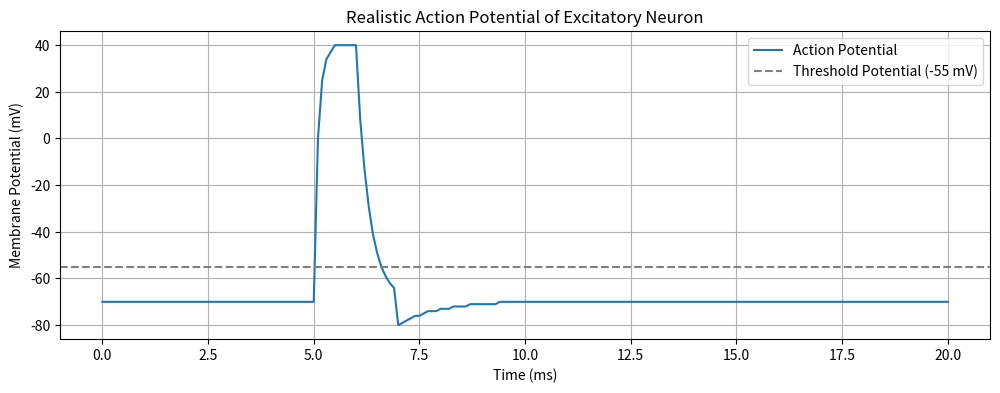

Python code for this plot: (Note: this script raises an exception after producing the figure.)
#!/usr/bin/env python3
'''
Realistic Action Potential Simulator with argparse parameters and PNG saving

Usage:
./action_potential_simulator.py --resting_pot -70 --peak_pot 40 --threshold_pot -55 --save_path neuron_trace.png
'''
import numpy as np
import matplotlib.pyplot as plt
import argparse

def generate_action_potential(
    time_ms,
    resting_pot=-70,
    peak_pot=40,
    threshold_pot=-55,
    spike_start=5,
    depolar_dur=0.5,
    peak_dur=0.5,
    repolar_dur=1.0,
    hyperpolar_dur=3.0,
    hyperpolar_depth=10
):
    voltage_trace = np.full(time_ms.shape, resting_pot)
    t_rise_end = spike_start + depolar_dur
    t_peak_end = t_rise_end + peak_dur
    t_repol_end = t_peak_end + repolar_dur
    t_hyperpol_end = t_repol_end + hyperpolar_dur

    for i, t in enumerate(time_ms):
        if spike_start <= t < t_rise_end:
            voltage_trace[i] = resting_pot + (peak_pot - resting_pot) * (1 - np.exp(-(t - spike_start)/0.1))
        elif t_rise_end <= t < t_peak_end:
            voltage_trace[i] = peak_pot
        elif t_peak_end <= t < t_repol_end:
            voltage_trace[i] = peak_pot - (peak_pot - resting_pot) * (1 - np.exp(-(t - t_peak_end)/0.3))
        elif t_repol_end <= t < t_hyperpol_end:
            voltage_trace[i] = resting_pot - hyperpolar_depth * np.exp(-(t - t_repol_end)/1.0)
        elif t >= t_hyperpol_end:
            voltage_trace[i] = resting_pot
    return voltage_trace

def YYgenerate_action_potential(time_ms, resting_pot, peak_pot, threshold_pot,
                              spike_start, depolar_dur, peak_dur, repolar_dur,
                              hyperpolar_dur, hyperpolar_depth):
    voltage_trace = np.full(time_ms.shape, resting_pot)
    t_rise_end = spike_start + depolar_dur
    t_peak_end = t_rise_end + peak_dur
    t_repol_end = t_peak_end + repolar_dur
    t_hyperpol_end = t_repol_end + hyperpolar_dur

    for i, t in enumerate(time_ms):
        if spike_start <= t < t_rise_end:
            voltage_trace[i] = resting_pot + (peak_pot - resting_pot) * (1 - np.exp(-(t - spike_start)/0.1))
        elif t_rise_end <= t < t_peak_end:
            voltage_trace[i] = peak_pot
        elif t_peak_end <= t < t_repol_end:
            voltage_trace[i] = peak_pot - (peak_pot - resting_pot) * (1 - np.exp(-(t - t_peak_end)/0.3))
        elif t_repol_end <= t < t_hyperpol_end:
            voltage_trace[i] = resting_pot - hyperpolar_depth * np.exp(-(t - t_repol_end)/1.0)
        elif t >= t_hyperpol_end:
            voltage_trace[i] = resting_pot
    return voltage_trace

def plot_action_potential(time_ms, voltage_trace, threshold_pot, save_path):
    plt.figure(figsize=(12, 4))
    plt.plot(time_ms, voltage_trace, label='Action Potential')
    plt.axhline(y=threshold_pot, color='gray', linestyle='--', label=f'Threshold Potential ({threshold_pot} mV)')
    plt.title("Realistic Action Potential of Excitatory Neuron")
    plt.xlabel("Time (ms)")
    plt.ylabel("Membrane Potential (mV)")
    plt.legend()
    plt.grid(True)
    plt.savefig(save_path, format='png')
    plt.close()

def main():
    parser = argparse.ArgumentParser(description="Generate realistic action potential trace.")
    parser.add_argument('--resting_pot', type=float, default=-70, help='Resting potential (mV)')
    parser.add_argument('--peak_pot', type=float, default=40, help='Peak potential (mV)')
    parser.add_argument('--threshold_pot', type=float, default=-55, help='Threshold potential (mV)')
    parser.add_argument('--spike_start', type=float, default=5, help='Spike start time (ms)')
    parser.add_argument('--depolar_dur', type=float, default=0.5, help='Depolarization duration (ms)')
    parser.add_argument('--peak_dur', type=float, default=0.5, help='Peak duration (ms)')
    parser.add_argument('--repolar_dur', type=float, default=1.0, help='Repolarization duration (ms)')
    parser.add_argument('--hyperpolar_dur', type=float, default=3.0, help='Hyperpolarization duration (ms)')
    parser.add_argument('--hyperpolar_depth', type=float, default=10, help='Hyperpolarization depth below resting potential (mV)')
    parser.add_argument('--total_time', type=float, default=20.0, help='Total simulation time (ms)')
    parser.add_argument('--time_resolution', type=float, default=0.1, help='Time resolution (ms)')
    parser.add_argument('--save_path', type=str, default='out/action_potential.png', help='Path to save PNG plot')
    
    args = parser.parse_args()

    time_ms = np.arange(0, args.total_time + args.time_resolution, args.time_resolution)
    voltage_trace = generate_action_potential(
        time_ms,
        args.resting_pot,
        args.peak_pot,
        args.threshold_pot,
        args.spike_start,
        args.depolar_dur,
        args.peak_dur,
        args.repolar_dur,
        args.hyperpolar_dur,
        args.hyperpolar_depth
    )
    #voltage_trace = generate_action_potential(time_ms)

    plot_action_potential(time_ms, voltage_trace, args.threshold_pot, args.save_path)

if __name__ == "__main__":
    main()
